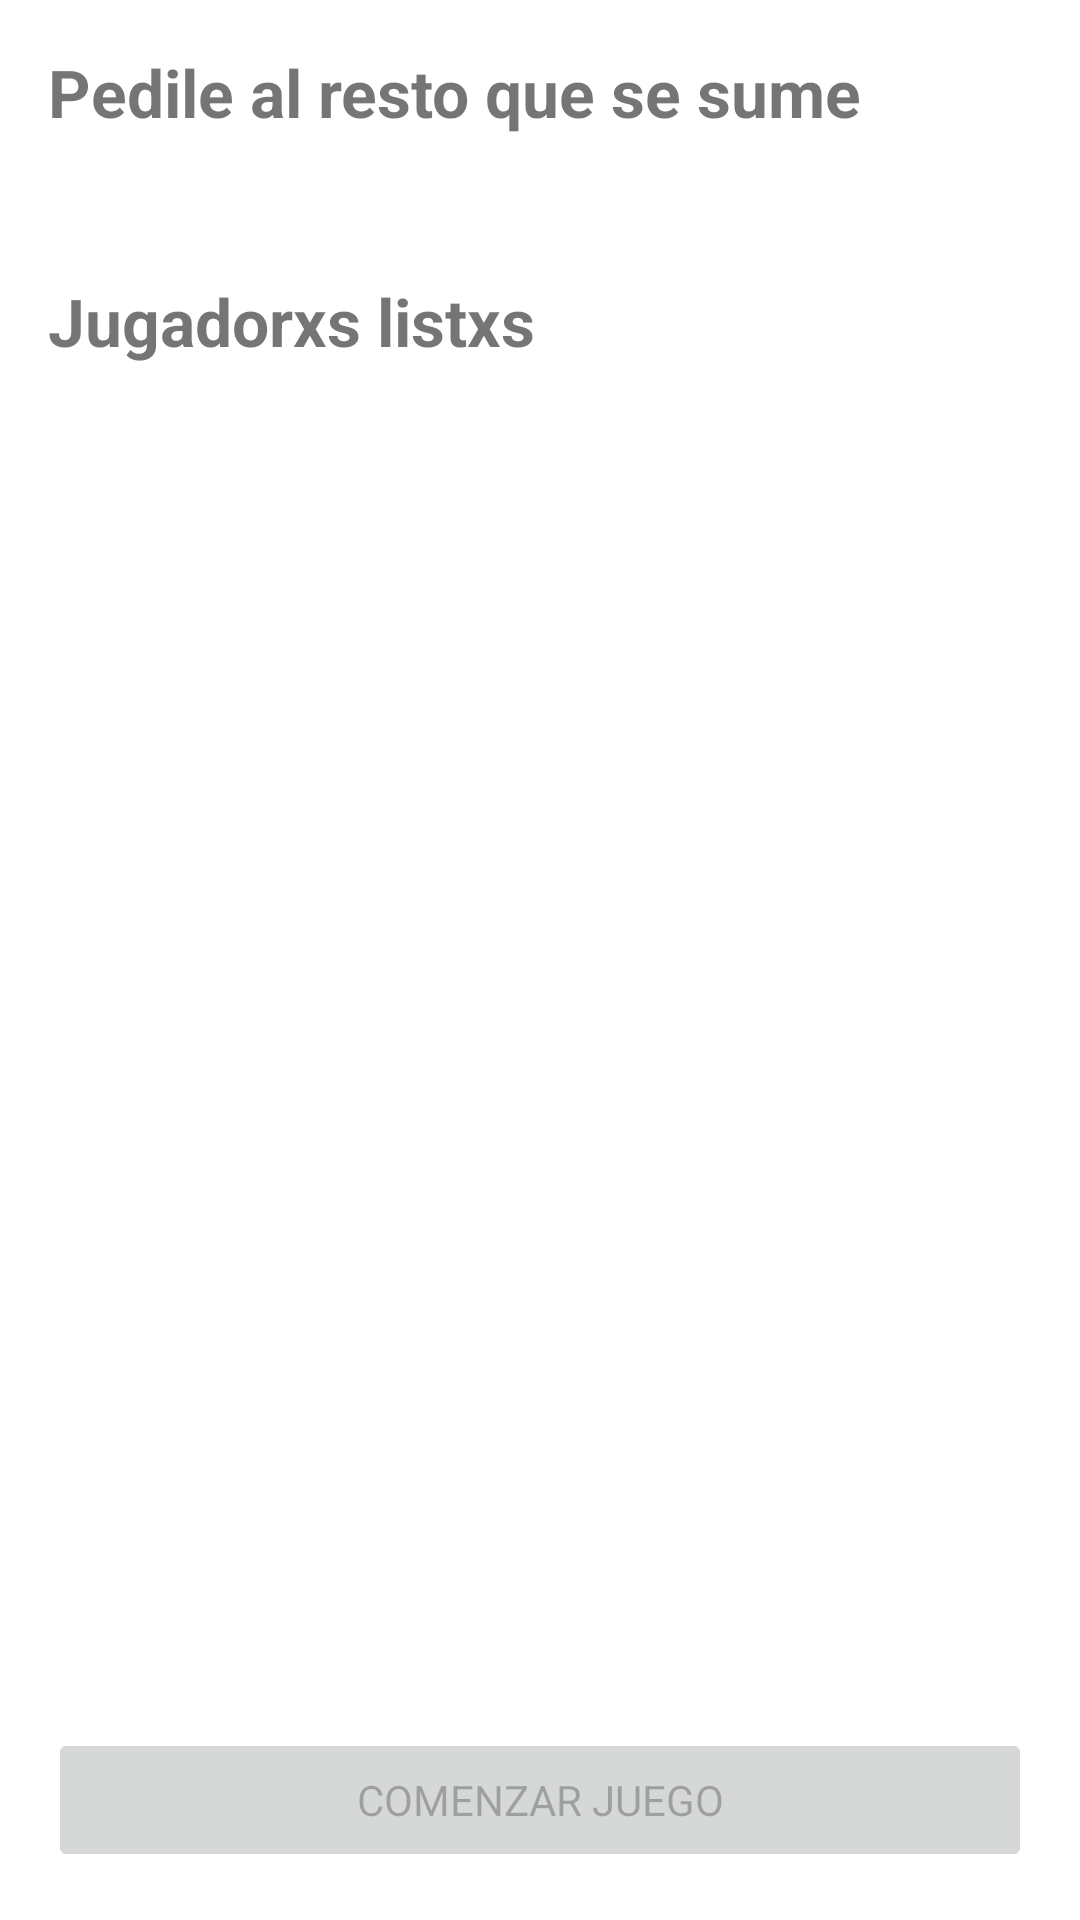

This screen was rendered from an Android layout file. Write that file and the resources it references.
<!-- AndroidManifest.xml: application theme Theme.P2P -->
<!-- res/layout/fragment_tutti_frutti_server_lobby.xml -->
<?xml version="1.0" encoding="utf-8"?>
<androidx.constraintlayout.widget.ConstraintLayout xmlns:android="http://schemas.android.com/apk/res/android"
    xmlns:app="http://schemas.android.com/apk/res-auto"
    xmlns:tools="http://schemas.android.com/tools"
    android:layout_width="match_parent"
    android:layout_height="match_parent">

    <include layout="@layout/view_guidelines" />

    <TextView
        android:id="@+id/help_players_title"
        style="@style/P2P_Title"
        android:layout_width="wrap_content"
        android:layout_height="wrap_content"
        android:text="@string/lobby_give_help_players_title"
        app:layout_constraintEnd_toEndOf="@id/guideline_end"
        app:layout_constraintHorizontal_bias="0"
        app:layout_constraintStart_toStartOf="@id/guideline_begin"
        app:layout_constraintTop_toTopOf="@id/guideline_top" />

    <TextView
        android:id="@+id/help_players_description"
        android:layout_width="0dp"
        android:layout_height="wrap_content"
        android:layout_marginTop="@dimen/medium"
        app:layout_constraintEnd_toEndOf="@id/guideline_end"
        app:layout_constraintHorizontal_bias="0"
        app:layout_constraintStart_toStartOf="@id/guideline_begin"
        app:layout_constraintTop_toBottomOf="@id/help_players_title"
        tools:text="@string/lobby_give_help_players_decription" />

    <TextView
        android:id="@+id/connected_players"
        style="@style/P2P_Title"
        android:layout_width="wrap_content"
        android:layout_height="wrap_content"
        android:layout_marginTop="@dimen/large"
        android:text="@string/lobby_connected_players"
        app:layout_constraintStart_toStartOf="@id/guideline_begin"
        app:layout_constraintTop_toBottomOf="@id/help_players_description" />

    <androidx.recyclerview.widget.RecyclerView
        android:id="@+id/players_recycler"
        android:layout_width="match_parent"
        android:layout_height="wrap_content"
        android:layout_marginTop="@dimen/medium"
        android:layout_marginBottom="@dimen/medium"
        app:layout_constrainedHeight="true"
        app:layout_constraintBottom_toTopOf="@id/start_game_button"
        app:layout_constraintTop_toBottomOf="@id/connected_players"
        app:layout_constraintVertical_bias="0"
        tools:listitem="@layout/view_connected_user" />

    <Button
        android:id="@+id/start_game_button"
        android:layout_width="0dp"
        android:layout_height="wrap_content"
        android:layout_marginTop="@dimen/medium_extra"
        android:enabled="false"
        android:text="@string/lobby_start_game"
        app:layout_constraintBottom_toBottomOf="@id/guideline_bottom"
        app:layout_constraintEnd_toEndOf="@id/guideline_end"
        app:layout_constraintStart_toStartOf="@id/guideline_begin" />

</androidx.constraintlayout.widget.ConstraintLayout>
<!-- res/layout/view_guidelines.xml (included above) -->
<?xml version="1.0" encoding="utf-8"?>
<merge
    xmlns:android="http://schemas.android.com/apk/res/android"
    xmlns:app="http://schemas.android.com/apk/res-auto"
    xmlns:tools="http://schemas.android.com/tools"
    tools:parentTag="androidx.constraintlayout.widget.ConstraintLayout">

    <androidx.constraintlayout.widget.Guideline
        android:id="@+id/guideline_begin"
        android:layout_width="wrap_content"
        android:layout_height="wrap_content"
        android:orientation="vertical"
        app:layout_constraintGuide_begin="@dimen/screen_padding" />

    <androidx.constraintlayout.widget.Guideline
        android:id="@+id/guideline_top"
        android:layout_width="wrap_content"
        android:layout_height="wrap_content"
        android:orientation="horizontal"
        app:layout_constraintGuide_begin="@dimen/screen_padding" />

    <androidx.constraintlayout.widget.Guideline
        android:id="@+id/guideline_end"
        android:layout_width="wrap_content"
        android:layout_height="wrap_content"
        android:orientation="vertical"
        app:layout_constraintGuide_end="@dimen/screen_padding" />

    <androidx.constraintlayout.widget.Guideline
        android:id="@+id/guideline_bottom"
        android:layout_width="wrap_content"
        android:layout_height="wrap_content"
        android:orientation="horizontal"
        app:layout_constraintGuide_end="@dimen/screen_padding" />
</merge>
<!-- res/layout/view_connected_user.xml (included above) -->
<?xml version="1.0" encoding="utf-8"?>
<androidx.constraintlayout.widget.ConstraintLayout xmlns:android="http://schemas.android.com/apk/res/android"
    xmlns:app="http://schemas.android.com/apk/res-auto"
    xmlns:tools="http://schemas.android.com/tools"
    android:id="@+id/container"
    android:layout_width="match_parent"
    android:layout_height="wrap_content">

    <include layout="@layout/view_guidelines" />

    <ImageView
        android:id="@+id/avatar"
        android:layout_width="@dimen/huge"
        android:layout_height="@dimen/big"
        android:layout_marginTop="@dimen/large"
        android:layout_marginBottom="@dimen/large"
        android:src="@drawable/ic_baseline_account_circle_yellow"
        app:layout_constraintBottom_toBottomOf="parent"
        app:layout_constraintStart_toStartOf="@id/guideline_begin"
        app:layout_constraintTop_toTopOf="parent"/>

    <TextView
        android:id="@+id/name"
        android:layout_width="wrap_content"
        android:layout_height="wrap_content"
        android:layout_marginStart="@dimen/big"
        android:layout_marginTop="@dimen/medium_extra"
        android:layout_marginBottom="@dimen/medium_extra"
        android:textSize="@dimen/font_medium_extra"
        android:ellipsize="end"
        android:lines="1"
        android:maxLines="1"
        android:textStyle="bold"
        app:layout_constraintBottom_toBottomOf="parent"
        app:layout_constraintStart_toEndOf="@id/avatar"
        app:layout_constraintTop_toTopOf="parent"
        tools:text="Usuario anónimo" />

</androidx.constraintlayout.widget.ConstraintLayout>
<!-- resources referenced by this layout -->
<resources>
  <dimen name="big">28dp</dimen>
  <dimen name="font_medium_extra">16sp</dimen>
  <dimen name="huge">38dp</dimen>
  <dimen name="large">20dp</dimen>
  <dimen name="medium">8dp</dimen>
  <dimen name="medium_extra">16dp</dimen>
  <dimen name="screen_padding">@dimen/medium_extra</dimen>
  <string name="lobby_connected_players">Jugadorxs listxs</string>
  <string name="lobby_give_help_players_decription">Para sumarse a la partida se tienen que unir al celular con el nombre &lt;b&gt;%s&lt;/b&gt;</string>
  <string name="lobby_give_help_players_title">Pedile al resto que se sume</string>
  <string name="lobby_start_game">Comenzar juego</string>
  <style name="P2P_Title">
          <item name="android:textSize">@dimen/font_big</item>
          <item name="android:textStyle">bold</item>
      </style>
  <style name="Theme.P2P" parent="Theme.MaterialComponents.Light.NoActionBar">
          
          <item name="colorPrimary">@color/colorPrimary</item>
          <item name="colorPrimaryVariant">@color/colorPrimaryVariant</item>
          <item name="colorOnPrimary">@color/colorOnPrimary</item>
          
          <item name="colorSecondary">@color/colorSecondary</item>
          <item name="colorSecondaryVariant">@color/colorSecondaryVariant</item>
          <item name="colorOnSecondary">@color/colorOnSecondary</item>
          
          <item name="colorSurface">@color/colorBackground</item>
          <item name="colorOnSurface">@color/green_black</item>
          
          <item name="colorError">@color/colorError</item>
          <item name="colorOnError">@color/colorOnError</item>
          
          <item name="android:statusBarColor" tools:targetApi="l">?attr/colorPrimary</item>
  
          
          <item name="fontFamily">@font/montserrat</item>
  
          
          <item name="textInputStyle">@style/Widget.P2P.TextInputLayout</item>
          <item name="editTextStyle">@style/Widget.P2P.EditText</item>
          <item name="materialButtonStyle">@style/Widget.P2P.Button</item>
      </style>
  <dimen name="font_big">22sp</dimen>
  <color name="colorPrimary">@color/turquoise</color>
  <color name="colorPrimaryVariant">@color/iceberg</color>
  <color name="colorOnPrimary">@color/white_alpha_100</color>
  <color name="colorSecondary">@color/yellow_orange</color>
  <color name="colorSecondaryVariant">@color/caramel</color>
  <color name="colorOnSecondary">@color/white_alpha_100</color>
  <color name="colorBackground">@color/white_alpha_100</color>
  <color name="green_black">#0C1D1B</color>
  <color name="colorError">@color/persimmon</color>
  <color name="colorOnError">@color/white_alpha_100</color>
  <style name="Widget.P2P.TextInputLayout" parent="@style/Widget.Design.TextInputLayout">
          <item name="endIconTint">@color/coral</item>
          <item name="android:textColorHint">@color/green_black</item>
          <item name="drawableTint">@color/coral</item>
      </style>
  <style name="Widget.P2P.EditText" parent="@style/Widget.AppCompat.EditText">
          <item name="android:textColor">@color/green_eden</item>
          <item name="android:textStyle">bold</item>
      </style>
  <style name="Widget.P2P.Button" parent="@style/Widget.MaterialComponents.Button">
          <item name="cornerRadius">@dimen/medium</item>
          <item name="android:textStyle">bold</item>
          <item name="android:textAllCaps">false</item>
          <item name="android:textSize">@dimen/font_large</item>
          <item name="android:minHeight">60dp</item>
          <item name="backgroundTint">@color/button_primary_background_color</item>
          <item name="android:textColor">@color/button_text_color</item>
      </style>
  <color name="turquoise">#5AD8CC</color>
  <color name="iceberg">#CEF3F1</color>
  <color name="white_alpha_100">#FFFFFFFF</color>
  <color name="yellow_orange">#FFB349</color>
  <color name="caramel">#FFDCAD</color>
  <color name="persimmon">#FF5656</color>
  <color name="coral">#FF8550</color>
  <color name="green_eden">#18635B</color>
  <dimen name="font_large">18sp</dimen>
</resources>
